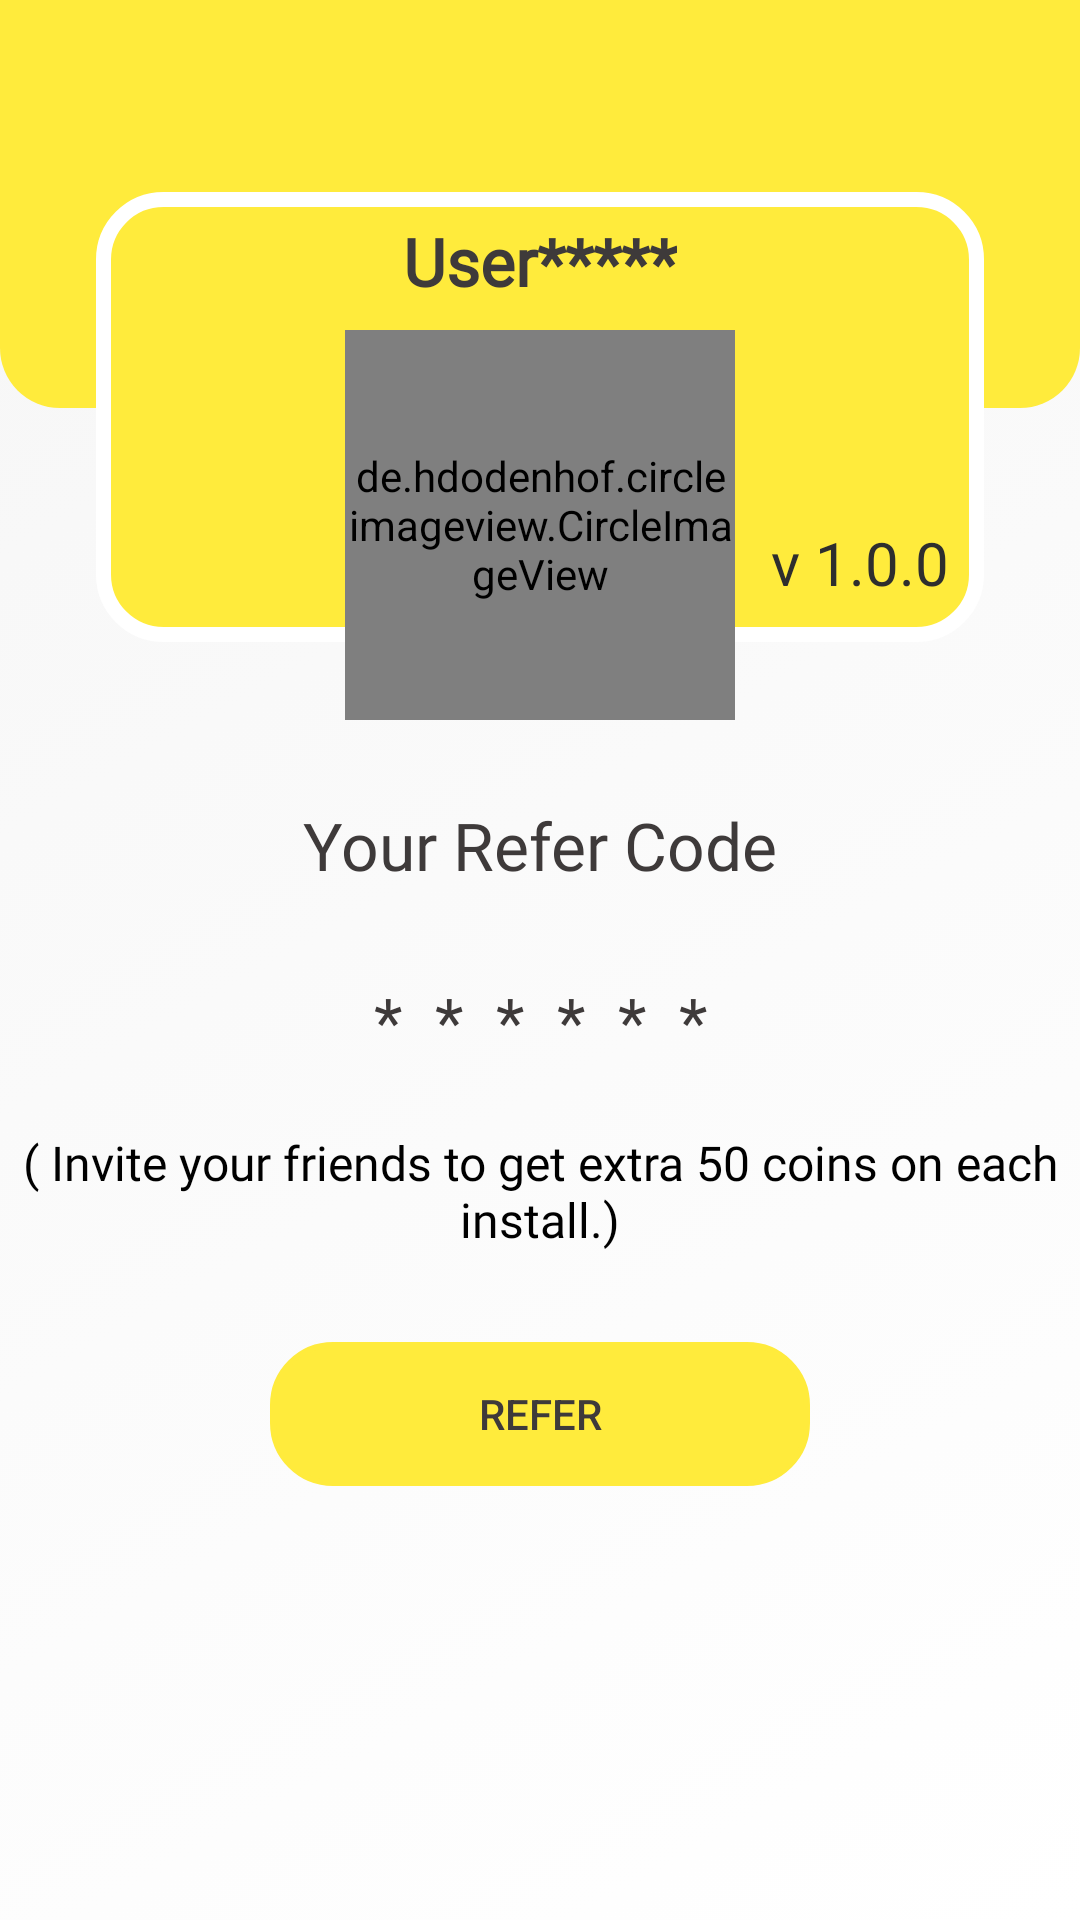

This screen was rendered from an Android layout file. Write that file and the resources it references.
<!-- AndroidManifest.xml: application theme Theme.RewardApp -->
<!-- res/layout/fragment_profile.xml -->
<?xml version="1.0" encoding="utf-8"?>
<layout xmlns:tools="http://schemas.android.com/tools"
    xmlns:android="http://schemas.android.com/apk/res/android"
    xmlns:app="http://schemas.android.com/apk/res-auto">
<androidx.constraintlayout.widget.ConstraintLayout
    android:layout_width="match_parent"
    android:id="@+id/fragment_profile_constraint"
    android:layout_height="match_parent"
    android:background="@drawable/gradient_list"
    android:gravity="center"
    tools:context=".Fragment.ProfileFragment">

    <androidx.appcompat.widget.Toolbar
        android:id="@+id/toolbar"
        android:layout_width="match_parent"
        android:layout_height="wrap_content"
        android:background="@color/themeGreen"
        android:minHeight="?attr/actionBarSize"
        android:theme="?attr/actionBarTheme"
        app:layout_constraintEnd_toEndOf="parent"
        app:layout_constraintStart_toStartOf="parent"
        app:layout_constraintTop_toTopOf="parent"/>

    <View
        android:id="@+id/view"
        android:layout_width="match_parent"
        android:layout_height="80dp"
        android:background="@drawable/bottomcorner"
        app:layout_constraintTop_toBottomOf="@+id/toolbar" />

    <View
        android:id="@+id/view2"
        android:layout_width="0dp"
        android:layout_height="150dp"
        android:layout_marginStart="32dp"
        android:layout_marginTop="8dp"
        android:layout_marginEnd="32dp"
        android:background="@drawable/roundedbox"
        app:layout_constraintEnd_toEndOf="parent"
        app:layout_constraintStart_toStartOf="parent"
        app:layout_constraintTop_toBottomOf="@+id/toolbar"/>

    <TextView
        android:id="@+id/versionName"
        android:layout_width="wrap_content"
        android:layout_height="wrap_content"
        android:fontFamily="@font/airbnb_cereal_book"
        android:text="v 1.0.0"
        android:textColor="@color/shadow"
        android:textSize="20sp"
        android:layout_marginBottom="13dp"
        android:textStyle="normal"
        app:layout_constraintBottom_toBottomOf="@+id/view2"
        app:layout_constraintEnd_toEndOf="@+id/view2"
        app:layout_constraintStart_toEndOf="@+id/avatar" />



    <de.hdodenhof.circleimageview.CircleImageView
        android:id="@+id/avatar"
        android:layout_width="130dp"
        android:layout_height="130dp"
        android:scaleType="centerCrop"
        android:src="@drawable/link"
        app:civ_border_color="@color/white"
        app:civ_border_width="5dp"
        app:civ_circle_background_color="@color/themeGreen"
        app:layout_constraintBottom_toBottomOf="@+id/view2"
        app:layout_constraintEnd_toEndOf="@id/view2"
        app:layout_constraintStart_toStartOf="@id/view2"
        app:layout_constraintTop_toBottomOf="@id/view" />

    <TextView
        android:layout_width="wrap_content"
        android:layout_height="wrap_content"
        android:id="@+id/userNameProfile"
        android:text="User*****"
        android:layout_marginTop="8dp"
        app:layout_constraintStart_toStartOf="@id/view"
        app:layout_constraintEnd_toEndOf="@id/view"
        app:layout_constraintTop_toTopOf="@id/view"
        app:layout_constraintBottom_toTopOf="@id/avatar"
        android:textColor="@color/fadeBlack"
        android:fontFamily="@font/airbnb_cereal_medium"
        android:textSize="22sp"
        android:textStyle="bold"
        />

    <ScrollView
        android:layout_width="match_parent"
        android:layout_height="0dp"
        app:layout_constraintStart_toStartOf="parent"
        app:layout_constraintEnd_toEndOf="parent"
        app:layout_constraintTop_toBottomOf="@+id/avatar"
        app:layout_constraintBottom_toBottomOf="parent"
        >

        <androidx.constraintlayout.widget.ConstraintLayout
            android:layout_width="match_parent"
            android:layout_height="match_parent"
            >

            <TextView
                android:id="@+id/referText"
                android:layout_width="wrap_content"
                android:layout_height="wrap_content"
                app:layout_constraintStart_toStartOf="parent"
                app:layout_constraintEnd_toEndOf="parent"
                app:layout_constraintTop_toTopOf="parent"
                android:layout_marginTop="15dp"
                android:fontFamily="@font/airbnb_cereal_book"
                android:gravity="center"
                android:minWidth="160dp"
                android:padding="12dp"
                android:text="Your Refer Code"
                android:textColor="@color/fadeBlack"
                android:textSize="22sp"
                android:textStyle="normal"

                />

            <TextView
                android:layout_width="wrap_content"
                android:layout_height="wrap_content"
                android:id="@+id/referCode"
                android:background="@drawable/refer_bg"
                app:layout_constraintStart_toStartOf="parent"
                app:layout_constraintEnd_toEndOf="parent"
                app:layout_constraintTop_toBottomOf="@id/referText"
                android:layout_marginTop="5dp"
                android:text="******"
                android:textStyle="normal"
                android:letterSpacing="0.5"
                android:textColor="@color/fadeBlack"
                android:textSize="22sp"
                android:padding="12dp"
                android:minWidth="150dp"
                android:gravity="center"
                android:drawableRight="@drawable/ic_baseline_content_copy_24"
                android:drawablePadding="10dp"
                android:drawableTint="@color/fadeBlack"
                />

            <Button
                android:id="@+id/referBtn"
                android:layout_width="wrap_content"
                android:layout_height="wrap_content"
                android:layout_marginStart="60dp"
                android:layout_marginTop="30dp"
                android:layout_marginEnd="60dp"
                android:layout_marginBottom="30dp"
                android:background="@drawable/refer_btn"
                android:backgroundTint="@color/themeGreen"
                android:minWidth="180dp"
                android:text="Refer"
                android:textColor="@color/fadeBlack"
                app:layout_constraintBottom_toBottomOf="parent"
                app:layout_constraintStart_toStartOf="@id/invite_text"
                app:layout_constraintEnd_toEndOf="@id/invite_text"
                app:layout_constraintTop_toBottomOf="@id/invite_text"
                app:backgroundTint="@color/themeGreen" />

            <TextView
                android:id="@+id/invite_text"
                android:layout_width="wrap_content"
                android:layout_height="wrap_content"
                android:text="( Invite your friends to get extra 50 coins on each install.)"
                android:textColor="@color/black"
                app:layout_constraintStart_toStartOf="@id/referCode"
                android:gravity="center_horizontal"
                app:layout_constraintEnd_toEndOf="@id/referCode"
                android:textSize="16sp"
                android:layout_marginTop="10dp"
                android:fontFamily="@font/airbnb_cereal_medium"
                app:layout_constraintTop_toBottomOf="@id/referCode"

                />


        </androidx.constraintlayout.widget.ConstraintLayout>


    </ScrollView>



</androidx.constraintlayout.widget.ConstraintLayout>
</layout>
<!-- resources referenced by this layout -->
<resources>
  <color name="black">#FF000000</color>
  <color name="fadeBlack">#3E3A3A</color>
  <color name="shadow">#2E2E2E</color>
  <color name="themeGreen">#ffeb3c</color>
  <color name="white">#FFFFFFFF</color>
  <!-- drawable bottomcorner (drawable) -->
  <?xml version="1.0" encoding="utf-8"?>
  <shape xmlns:android="http://schemas.android.com/apk/res/android">
      <gradient android:startColor="@color/themeGreen" android:endColor="@color/themeGreen"
          android:angle="270"
          />
      <corners android:bottomLeftRadius="20dp" android:bottomRightRadius="20dp" />
  
  </shape>
  <!-- drawable refer_btn (drawable) -->
  <?xml version="1.0" encoding="utf-8"?>
  <shape xmlns:android="http://schemas.android.com/apk/res/android"
      android:shape="rectangle"
      >
  
  
      <corners
          android:radius="20dp"/>
  
      <stroke
          android:width="2dp"
          android:color="@color/fadeBlack"/>
  
  
  
  </shape>
  <!-- drawable roundedbox (drawable) -->
  <?xml version="1.0" encoding="utf-8"?>
  <shape xmlns:android="http://schemas.android.com/apk/res/android">
      <gradient
          android:startColor="@color/themeGreen"
          android:endColor="@color/themeGreen"
          android:angle="270"
          />
      <corners android:radius="20dp"/>
      <stroke android:color="@color/white" android:width="5dp"/>
  </shape>
  <!-- drawable background_3 (drawable) -->
  <?xml version="1.0" encoding="utf-8"?>
  <selector xmlns:android="http://schemas.android.com/apk/res/android">
  
      <item>
  
          <shape>
              <gradient
                  android:angle="315"
                  android:startColor="@color/defaultIconColor"
                  android:endColor="@color/white"
  
                  />
  
          </shape>
  
      </item>
  
  
  </selector>
  <!-- drawable background_1 (drawable) -->
  <?xml version="1.0" encoding="utf-8"?>
  <selector xmlns:android="http://schemas.android.com/apk/res/android">
  
      <item>
  
          <shape>
                  <gradient
                      android:angle="225"
                      android:startColor="@color/themeGreen"
                      android:endColor="@color/defaultIconColor"
  
                      />
  
          </shape>
  
      </item>
  
  </selector>
  <!-- drawable background_2 (drawable) -->
  <?xml version="1.0" encoding="utf-8"?>
  <selector xmlns:android="http://schemas.android.com/apk/res/android">
  
      <item>
  
          <shape>
              <gradient
                  android:angle="135"
                  android:startColor="@color/themeGreen"
                  android:endColor="@color/white"
  
                  />
  
          </shape>
  
      </item>
  
  
  </selector>
  <!-- drawable background_4 (drawable) -->
  <?xml version="1.0" encoding="utf-8"?>
  <selector xmlns:android="http://schemas.android.com/apk/res/android">
  
      <item>
      <shape>
          <gradient
              android:angle="315"
              android:startColor="@color/themeGreen"
              android:endColor="@color/themeGreen"
  
              />
  
      </shape>
  
  </item>
  
  </selector>
  <color name="teal_200">#FF03DAC5</color>
  <color name="teal_700">#ffeb3c</color>
  <style name="animation">
      <item name="android:windowEnterAnimation">@anim/onesignal_fade_in</item>
      <item name="android:windowExitAnimation">@anim/onesignal_fade_out</item>
  
  </style>
  <style name="AppBottomSheetDialogTheme" parent="Theme.Design.Light.BottomSheetDialog">
          <item name="bottomSheetStyle">@style/AppModalStyle</item>
      </style>
  <color name="defaultIconColor">#F6F6F6</color>
  <style name="AppModalStyle" parent="Widget.Design.BottomSheet.Modal">
          <item name="android:background">@drawable/sheet_bg</item>
      </style>
  <!-- drawable sheet_bg (drawable) -->
  <?xml version="1.0" encoding="utf-8"?>
  <shape xmlns:android="http://schemas.android.com/apk/res/android">
  
      <solid
          android:color="@color/white"/>
      <corners
          android:topRightRadius="20dp"
          android:topLeftRadius="20dp"/>
  
  </shape>
</resources>
